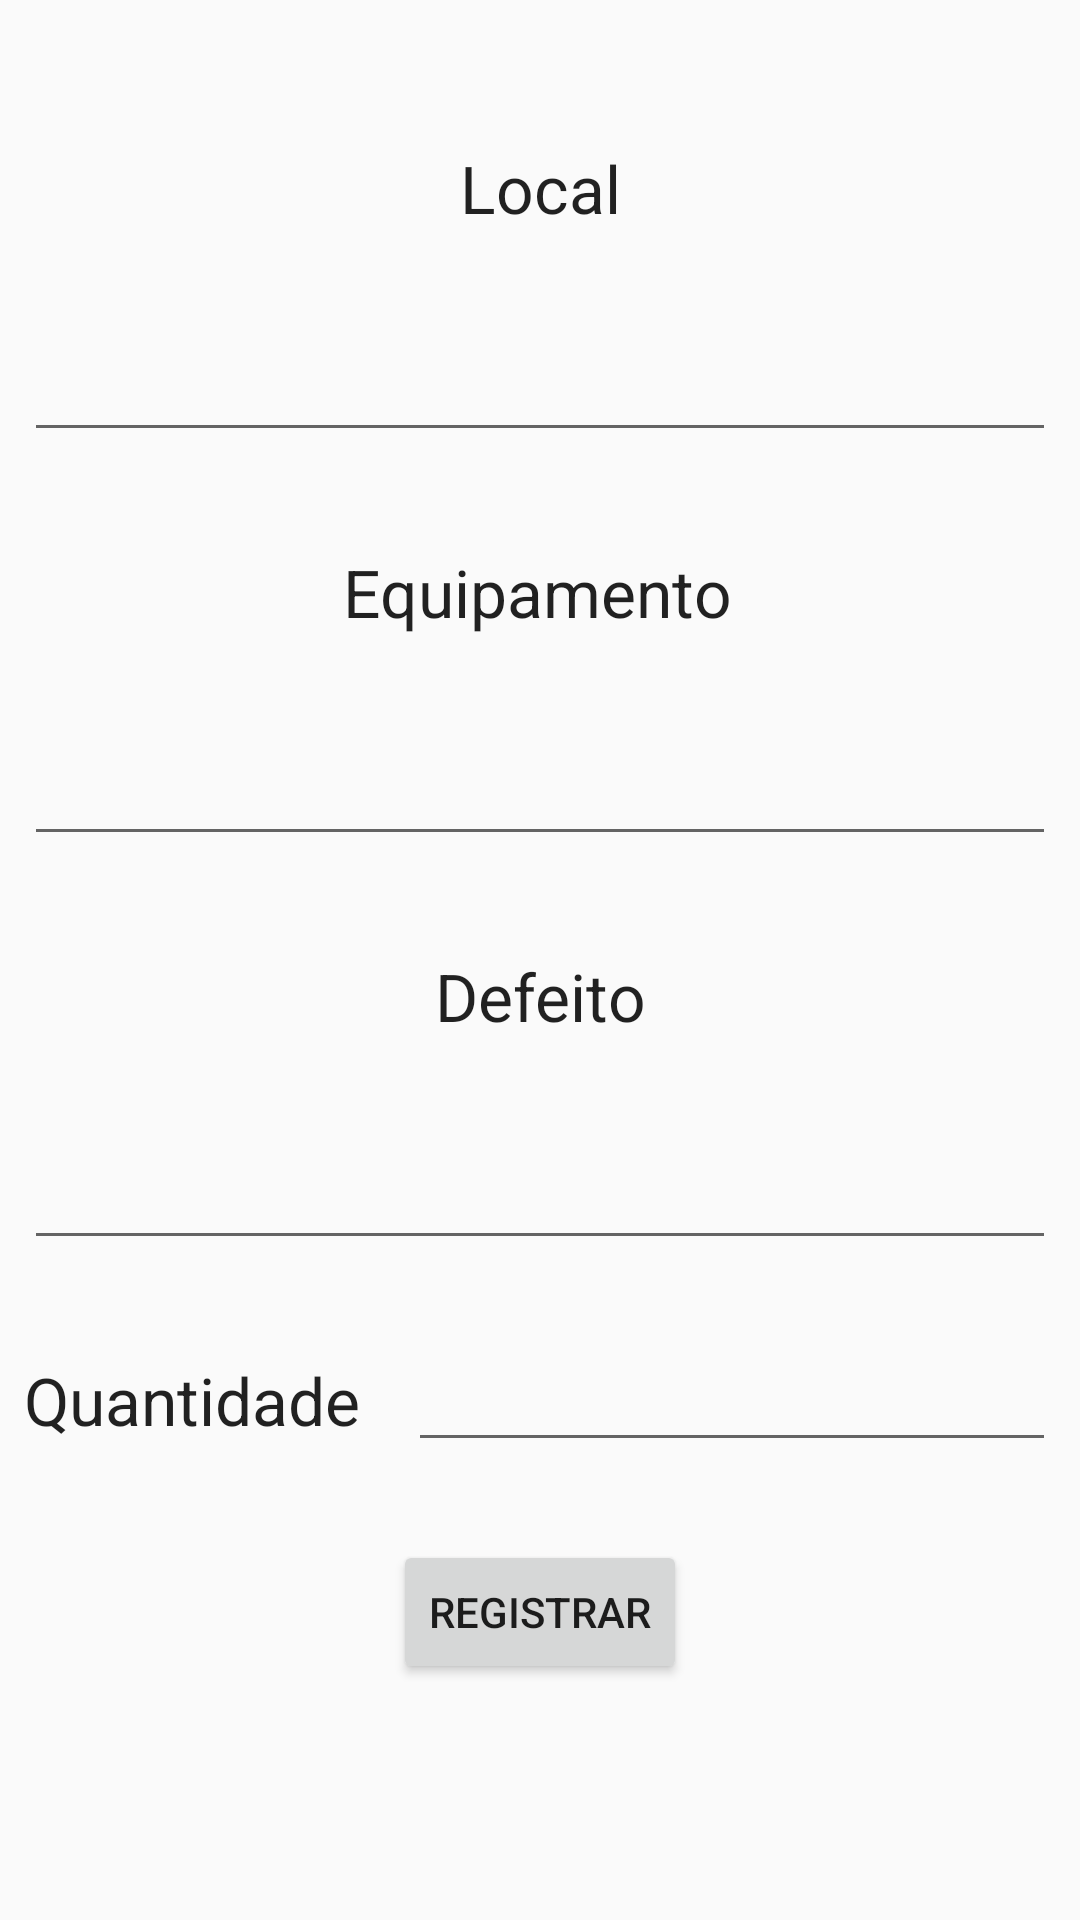

Produce the Android XML layout that renders to this screen, including the resource entries it uses.
<!-- AndroidManifest.xml: application theme AppTheme -->
<!-- res/layout/fragment_add.xml -->
<?xml version="1.0" encoding="utf-8"?>
<androidx.constraintlayout.widget.ConstraintLayout xmlns:android="http://schemas.android.com/apk/res/android"
    xmlns:app="http://schemas.android.com/apk/res-auto"
    xmlns:tools="http://schemas.android.com/tools"
    android:id="@+id/main_layout_add"
    android:layout_width="match_parent"
    android:layout_height="match_parent"
    tools:context=".ui.relatar_danos.AddFragment">

    <TextView
        android:id="@+id/textView"
        android:layout_width="wrap_content"
        android:layout_height="wrap_content"
        android:layout_marginTop="32dp"
        android:text="@string/title_equipamento"
        android:textAppearance="@style/TextAppearance.AppCompat.Large"
        app:layout_constraintEnd_toEndOf="parent"
        app:layout_constraintHorizontal_bias="0.497"
        app:layout_constraintStart_toStartOf="parent"
        app:layout_constraintTop_toBottomOf="@+id/editText_local" />

    <EditText
        android:id="@+id/editText_equipamento"
        android:layout_width="0dp"
        android:layout_height="wrap_content"
        android:layout_marginStart="8dp"
        android:layout_marginTop="32dp"
        android:layout_marginEnd="8dp"
        android:ems="10"
        android:inputType="textPersonName"
        app:layout_constraintEnd_toEndOf="parent"
        app:layout_constraintStart_toStartOf="parent"
        app:layout_constraintTop_toBottomOf="@+id/textView" />

    <TextView
        android:id="@+id/textView3"
        android:layout_width="wrap_content"
        android:layout_height="wrap_content"
        android:layout_marginTop="32dp"
        android:text="@string/title_defeito"
        android:textAppearance="@style/TextAppearance.AppCompat.Large"
        app:layout_constraintEnd_toEndOf="parent"
        app:layout_constraintStart_toStartOf="parent"
        app:layout_constraintTop_toBottomOf="@+id/editText_equipamento" />

    <TextView
        android:id="@+id/textView4"
        android:layout_width="wrap_content"
        android:layout_height="wrap_content"
        android:layout_marginStart="8dp"
        android:layout_marginTop="32dp"
        android:text="@string/title_quantidade"
        android:textAppearance="@style/TextAppearance.AppCompat.Large"
        app:layout_constraintStart_toStartOf="parent"
        app:layout_constraintTop_toBottomOf="@+id/editText_defeito" />

    <EditText
        android:id="@+id/editText_quantidade"
        android:layout_width="0dp"
        android:layout_height="wrap_content"
        android:layout_marginStart="16dp"
        android:layout_marginEnd="8dp"
        android:ems="10"
        android:inputType="number"
        app:layout_constraintBaseline_toBaselineOf="@+id/textView4"
        app:layout_constraintEnd_toEndOf="parent"
        app:layout_constraintStart_toEndOf="@+id/textView4" />

    <EditText
        android:id="@+id/editText_defeito"
        android:layout_width="0dp"
        android:layout_height="wrap_content"
        android:layout_marginStart="8dp"
        android:layout_marginTop="32dp"
        android:layout_marginEnd="8dp"
        android:ems="10"
        android:gravity="start|top"
        android:inputType="textMultiLine"
        app:layout_constraintEnd_toEndOf="parent"
        app:layout_constraintStart_toStartOf="parent"
        app:layout_constraintTop_toBottomOf="@+id/textView3" />

    <Button
        android:id="@+id/button_add"
        android:layout_width="wrap_content"
        android:layout_height="wrap_content"
        android:layout_marginTop="32dp"
        android:text="@string/title_add"
        app:layout_constraintEnd_toEndOf="parent"
        app:layout_constraintStart_toStartOf="parent"
        app:layout_constraintTop_toBottomOf="@+id/textView4" />

    <TextView
        android:id="@+id/textView2"
        android:layout_width="wrap_content"
        android:layout_height="wrap_content"
        android:layout_marginStart="8dp"
        android:layout_marginEnd="8dp"
        android:text="@string/title_local"
        android:textAppearance="@style/TextAppearance.AppCompat.Large"
        app:layout_constraintEnd_toEndOf="parent"
        app:layout_constraintStart_toStartOf="parent"
        app:layout_constraintTop_toBottomOf="@+id/progressBar" />

    <EditText
        android:id="@+id/editText_local"
        android:layout_width="0dp"
        android:layout_height="wrap_content"
        android:layout_marginStart="8dp"
        android:layout_marginTop="32dp"
        android:layout_marginEnd="8dp"
        android:ems="10"
        android:inputType="textPersonName"
        app:layout_constraintEnd_toEndOf="parent"
        app:layout_constraintStart_toStartOf="parent"
        app:layout_constraintTop_toBottomOf="@+id/textView2" />

    <ProgressBar
        android:id="@+id/progressBar"
        style="?android:attr/progressBarStyle"
        android:layout_width="wrap_content"
        android:layout_height="wrap_content"
        app:layout_constraintEnd_toEndOf="parent"
        app:layout_constraintStart_toStartOf="parent"
        app:layout_constraintTop_toTopOf="parent" />
</androidx.constraintlayout.widget.ConstraintLayout>
<!-- resources referenced by this layout -->
<resources>
  <string name="title_add">Registrar</string>
  <string name="title_defeito">Defeito</string>
  <string name="title_equipamento">Equipamento</string>
  <string name="title_local">Local</string>
  <string name="title_quantidade">Quantidade</string>
  <style name="AppTheme" parent="Theme.AppCompat.Light.NoActionBar">
          <item name="colorPrimary">@color/colorPrimary</item>
          <item name="colorPrimaryDark">@color/colorPrimaryDark</item>
          <item name="colorAccent">@color/colorAccent</item>
  
  
  
      </style>
  <color name="colorPrimary">#00426f</color>
  <color name="colorPrimaryDark">#003f68</color>
  <color name="colorAccent">#03A9F4</color>
</resources>
